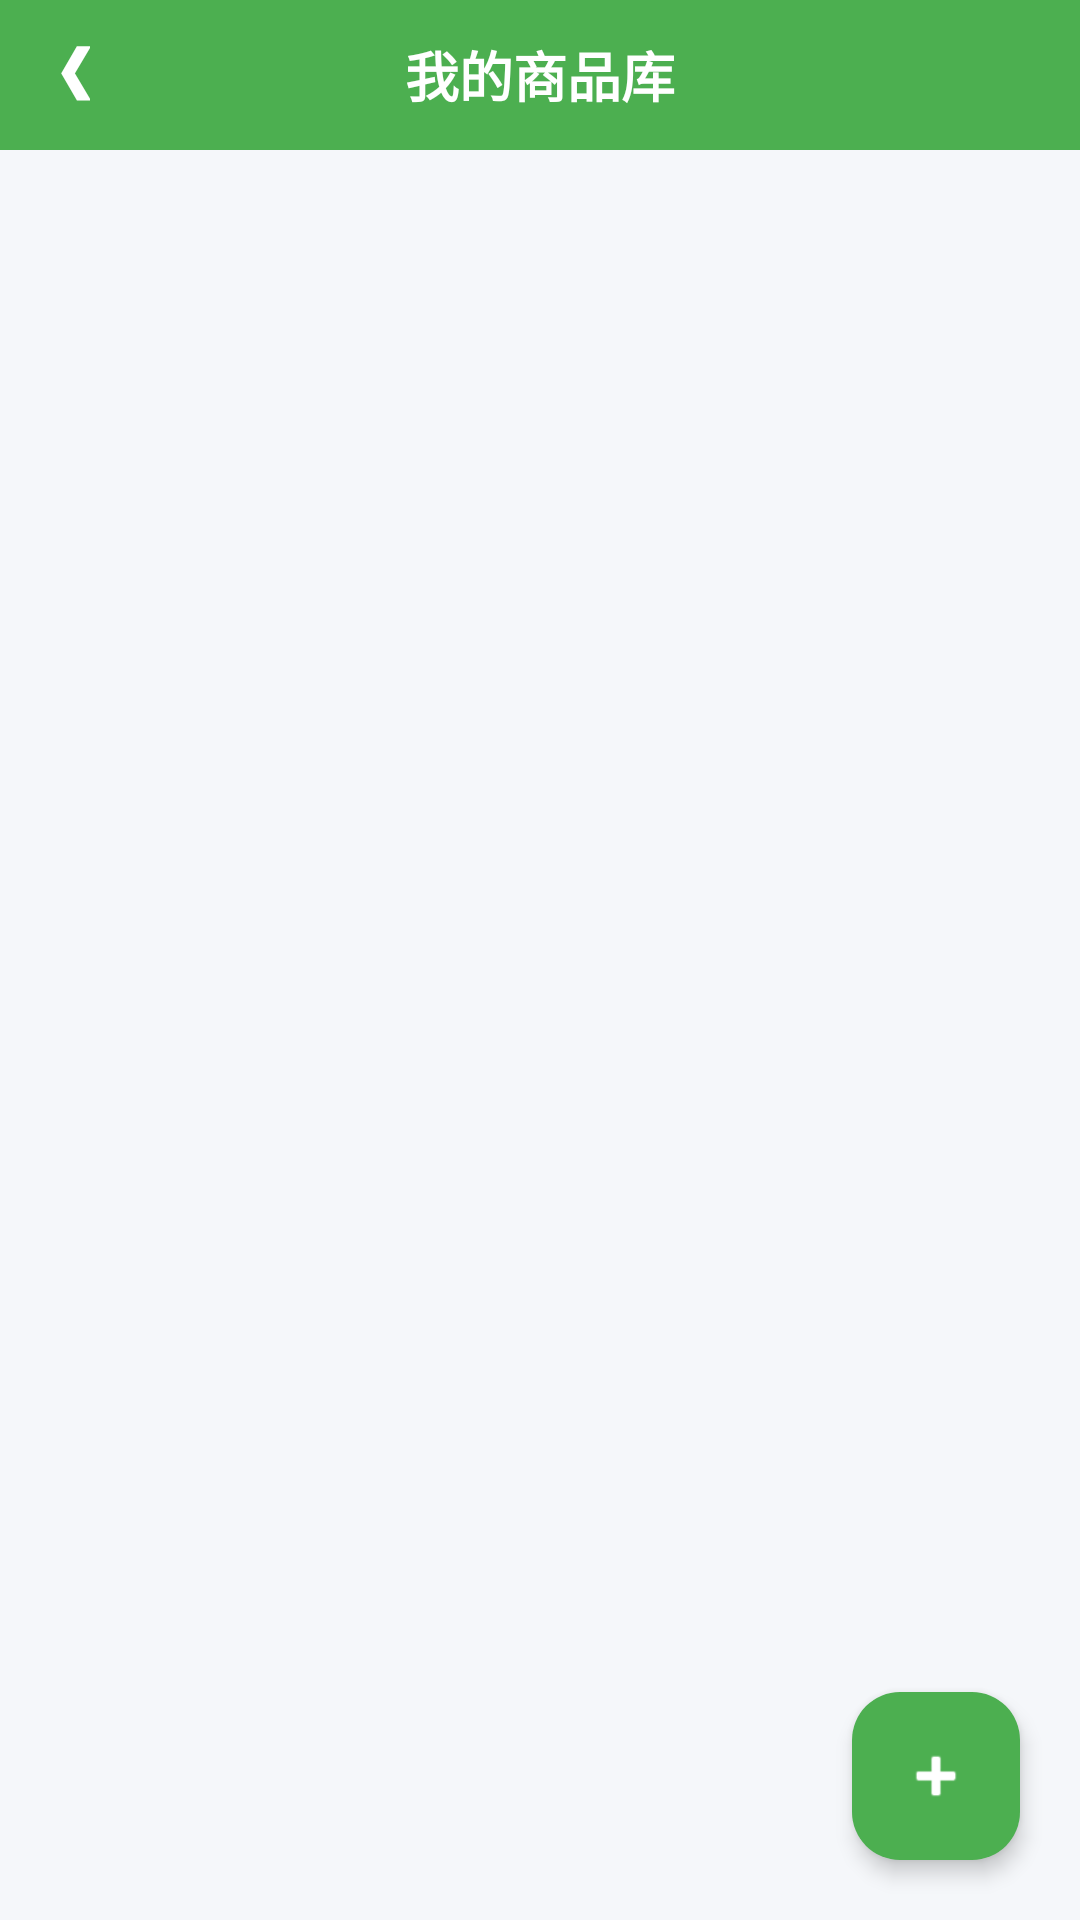

This screen was rendered from an Android layout file. Write that file and the resources it references.
<!-- AndroidManifest.xml: application theme Theme.AgriCommunityApp -->
<!-- res/layout/activity_my_products.xml -->
<?xml version="1.0" encoding="utf-8"?>
<LinearLayout xmlns:android="http://schemas.android.com/apk/res/android"
    xmlns:app="http://schemas.android.com/apk/res-auto"
    android:layout_width="match_parent"
    android:layout_height="match_parent"
    android:background="#4CAF50"
    android:fitsSystemWindows="true"
    android:orientation="vertical">
    <RelativeLayout
        android:layout_width="match_parent"
        android:layout_height="50dp"
        android:background="#4CAF50">

        <LinearLayout
            android:id="@+id/btn_back"
            android:layout_width="50dp"
            android:layout_height="match_parent"
            android:background="?attr/selectableItemBackgroundBorderless"
            android:clickable="true"
            android:focusable="true"
            android:gravity="center">

            <TextView
                android:layout_width="wrap_content"
                android:layout_height="wrap_content"
                android:layout_marginBottom="2dp"
                android:text="❮"
                android:textColor="#FFFFFF"
                android:textSize="20sp"
                android:textStyle="bold" />
        </LinearLayout>

        <TextView
            android:layout_width="wrap_content"
            android:layout_height="wrap_content"
            android:layout_centerInParent="true"
            android:text="我的商品库"
            android:textColor="#FFFFFF"
            android:textSize="18sp"
            android:textStyle="bold" />
    </RelativeLayout>

    <RelativeLayout
        android:layout_width="match_parent"
        android:layout_height="match_parent"
        android:background="#F5F7FA">

        <androidx.recyclerview.widget.RecyclerView
            android:id="@+id/rv_my_products"
            android:layout_width="match_parent"
            android:layout_height="match_parent"
            android:clipToPadding="false"
            android:padding="5dp"
            android:paddingBottom="80dp" /> <LinearLayout
        android:id="@+id/layout_empty_products"
        android:layout_width="match_parent"
        android:layout_height="match_parent"
        android:gravity="center"
        android:orientation="vertical"
        android:visibility="gone">

        <TextView
            android:layout_width="wrap_content"
            android:layout_height="wrap_content"
            android:layout_marginTop="15dp"
            android:text="您的商品库还是空的"
            android:textColor="#999999"
            android:textSize="16sp" />

        <TextView
            android:layout_width="wrap_content"
            android:layout_height="wrap_content"
            android:layout_marginTop="8dp"
            android:text="点击右下角按钮发布农产品"
            android:textColor="#B0B0B0"
            android:textSize="13sp" />
    </LinearLayout>

        <com.google.android.material.floatingactionbutton.FloatingActionButton
            android:id="@+id/fab_publish"
            android:layout_width="wrap_content"
            android:layout_height="wrap_content"
            android:layout_alignParentBottom="true"
            android:layout_alignParentRight="true"
            android:layout_margin="20dp"
            android:contentDescription="发布新商品"
            android:src="@android:drawable/ic_input_add"
            app:backgroundTint="#4CAF50"
            app:elevation="4dp"
            app:tint="#FFFFFF" />

    </RelativeLayout>
</LinearLayout>
<!-- resources referenced by this layout -->
<resources>
  <style name="Theme.AgriCommunityApp" parent="Base.Theme.AgriCommunityApp" />
  <style name="Base.Theme.AgriCommunityApp" parent="Theme.Material3.DayNight.NoActionBar">
          <item name="android:statusBarColor">@android:color/transparent</item>
          <item name="android:windowLightStatusBar">false</item>
      </style>
</resources>
